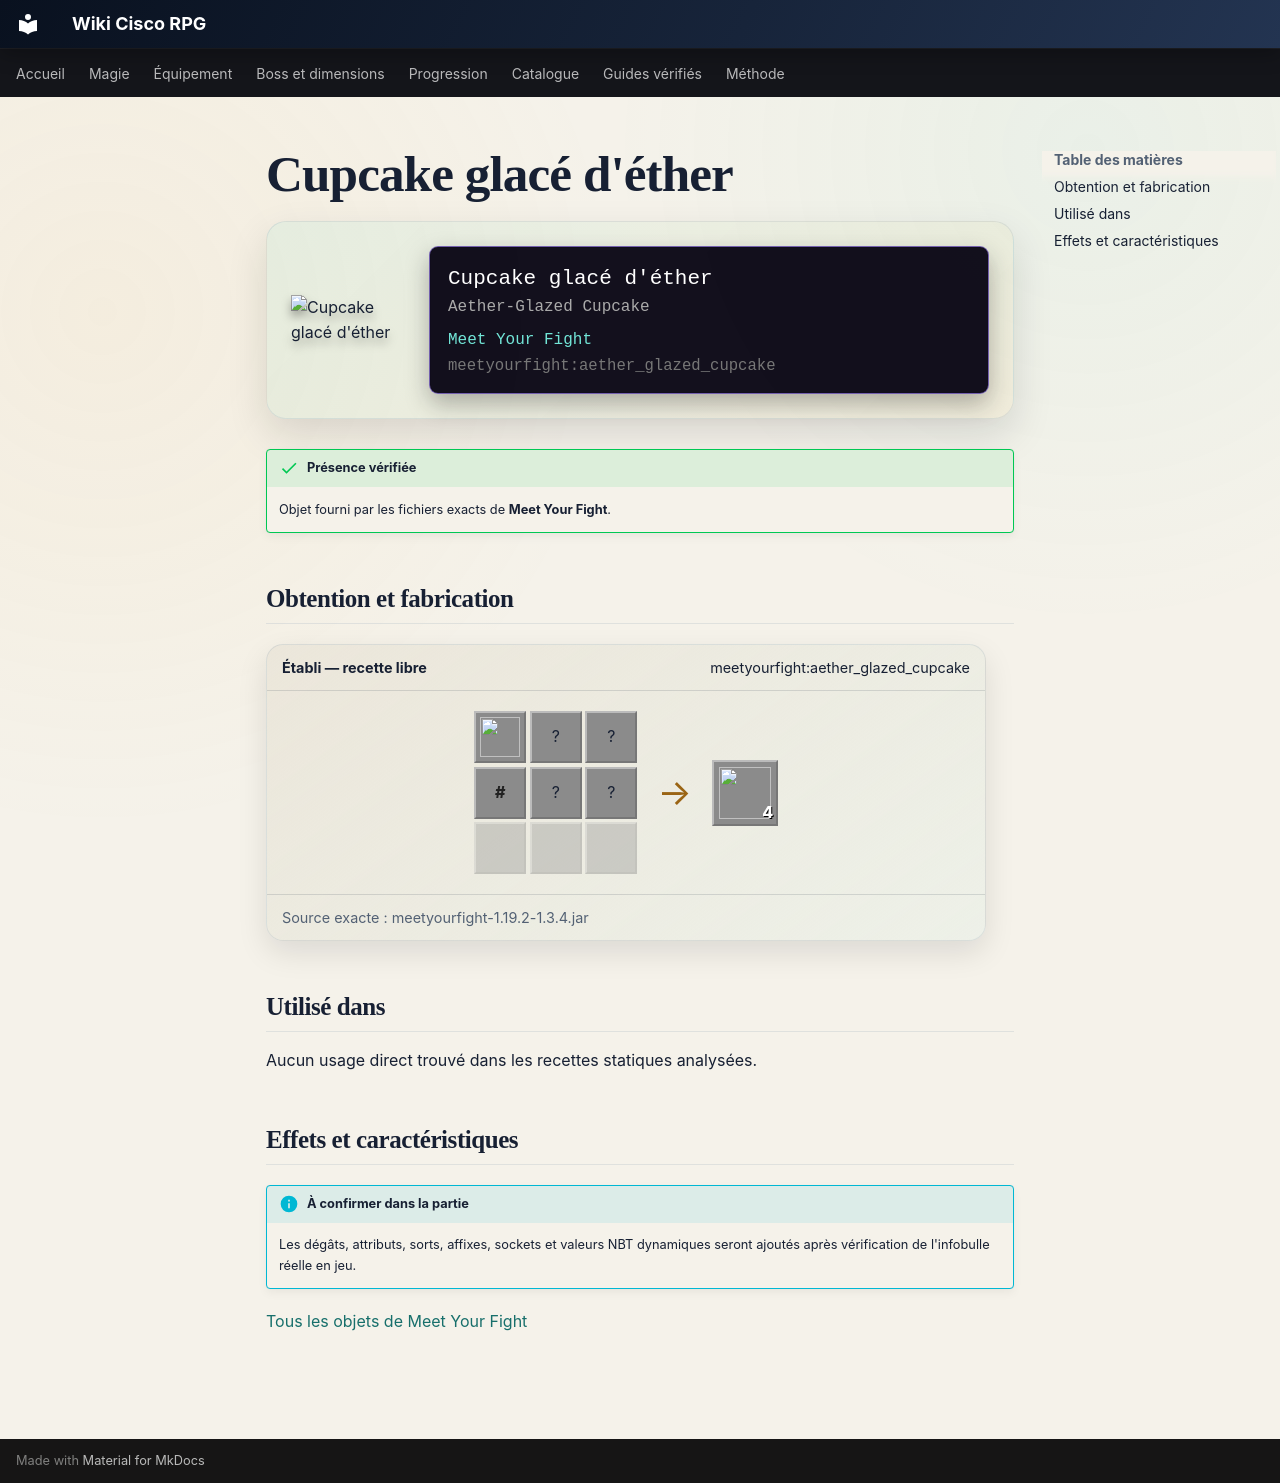

repository: Kloups-Dev/wiki-cisco-rpg · page: catalogue/objets/meetyourfight/aether_glazed_cupcake/index.html · generator: mkdocs

# Cupcake glacé d'éther

<div class="mc-item-showcase">
<img class="mc-item-icon" src="../../../../assets/generated/items/meetyourfight/aether_glazed_cupcake.png" alt="Cupcake glacé d&#x27;éther">
<div class="mc-tooltip-card">
<div class="mc-tooltip-card__name">Cupcake glacé d&#x27;éther</div>
<div class="mc-tooltip-card__alias">Aether-Glazed Cupcake</div>
<div class="mc-tooltip-card__mod">Meet Your Fight</div>
<div class="mc-tooltip-card__id">meetyourfight:aether_glazed_cupcake</div>
</div>
</div>

!!! success "Présence vérifiée"
    Objet fourni par les fichiers exacts de **Meet Your Fight**.

## Obtention et fabrication

<div class="jei-recipe"><div class="jei-recipe__head"><strong>Établi — recette libre</strong><span>meetyourfight:aether_glazed_cupcake</span></div><div class="jei-recipe__body"><div class="jei-grid"><a class="jei-slot" href="../../../../catalogue/objets/meetyourfight/phantoplasm/" title="Phantoplasme (meetyourfight:phantoplasm)"><img src="../../../../assets/generated/items/meetyourfight/phantoplasm.png" alt="" loading="lazy"></a><span class="jei-slot" title="Milk Bucket (minecraft:milk_bucket)">?</span><span class="jei-slot" title="Sugar (minecraft:sugar)">?</span><span class="jei-slot jei-slot--tag" title="#forge:eggs">#</span><span class="jei-slot" title="Wheat (minecraft:wheat)">?</span><span class="jei-slot" title="Wheat (minecraft:wheat)">?</span><span class="jei-slot jei-slot--empty"></span><span class="jei-slot jei-slot--empty"></span><span class="jei-slot jei-slot--empty"></span></div><span class="jei-arrow">→</span><span class="jei-slot jei-slot--result"><img src="../../../../assets/generated/items/meetyourfight/aether_glazed_cupcake.png" alt=""><span class="jei-count">4</span></span></div><div class="jei-recipe__source">Source exacte : meetyourfight-1.19.2-1.3.4.jar</div></div>

## Utilisé dans

Aucun usage direct trouvé dans les recettes statiques analysées.

## Effets et caractéristiques

!!! info "À confirmer dans la partie"
    Les dégâts, attributs, sorts, affixes, sockets et valeurs NBT dynamiques seront ajoutés après vérification de l'infobulle réelle en jeu.

[Tous les objets de Meet Your Fight](../../../contenu/meet-your-fight.md)
